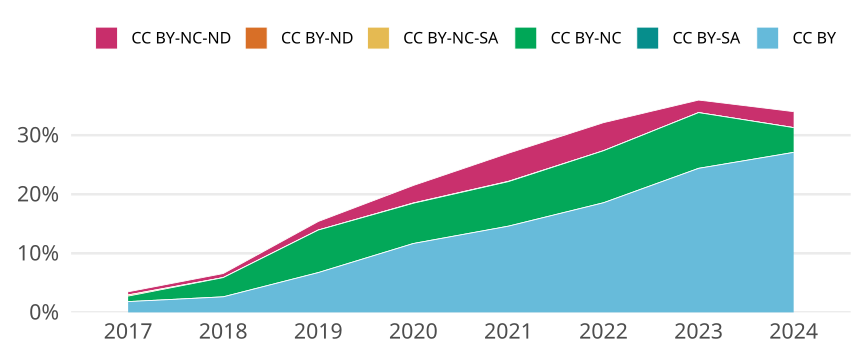

The file beside this chart, header and first rows:
cr_year, jn_all, cc, cc_total, prop
2017, 3011, CC BY, 55, 0.01827
2017, 3011, CC BY-SA, 0, 0
2017, 3011, CC BY-NC, 28, 0.009299
2017, 3011, CC BY-NC-SA, 6, 0.001993
2017, 3011, CC BY-ND, 0, 0
2017, 3011, CC BY-NC-ND, 16, 0.005314
2018, 3192, CC BY, 84, 0.02632
2018, 3192, CC BY-SA, 0, 0
2018, 3192, CC BY-NC, 104, 0.03258
2018, 3192, CC BY-NC-SA, 0, 0
2018, 3192, CC BY-ND, 0, 0
2018, 3192, CC BY-NC-ND, 22, 0.006892
2019, 2137, CC BY, 144, 0.06738
2019, 2137, CC BY-SA, 0, 0
2019, 2137, CC BY-NC, 154, 0.07206
2019, 2137, CC BY-NC-SA, 0, 0
2019, 2137, CC BY-ND, 0, 0
2019, 2137, CC BY-NC-ND, 31, 0.01451
2020, 2289, CC BY, 267, 0.1166
2020, 2289, CC BY-SA, 0, 0
2020, 2289, CC BY-NC, 156, 0.06815
2020, 2289, CC BY-NC-SA, 1, 4.3687199650502403e-4
2020, 2289, CC BY-ND, 0, 0
2020, 2289, CC BY-NC-ND, 68, 0.02971
2021, 2267, CC BY, 331, 0.146
2021, 2267, CC BY-SA, 0, 0
2021, 2267, CC BY-NC, 171, 0.07543
2021, 2267, CC BY-NC-SA, 1, 4.411116012351125e-4
2021, 2267, CC BY-ND, 0, 0
2021, 2267, CC BY-NC-ND, 108, 0.04764
2022, 2020, CC BY, 375, 0.1856
2022, 2020, CC BY-SA, 0, 0
2022, 2020, CC BY-NC, 178, 0.08812
2022, 2020, CC BY-NC-SA, 0, 0
2022, 2020, CC BY-ND, 0, 0
2022, 2020, CC BY-NC-ND, 96, 0.04752
2023, 1886, CC BY, 460, 0.2439
2023, 1886, CC BY-SA, 0, 0
2023, 1886, CC BY-NC, 178, 0.09438
2023, 1886, CC BY-NC-SA, 0, 0
2023, 1886, CC BY-ND, 0, 0
2023, 1886, CC BY-NC-ND, 40, 0.02121
2024, 406, CC BY, 110, 0.2709
2024, 406, CC BY-SA, 0, 0
2024, 406, CC BY-NC, 17, 0.04187
2024, 406, CC BY-NC-SA, 0, 0
2024, 406, CC BY-ND, 0, 0
2024, 406, CC BY-NC-ND, 11, 0.02709
